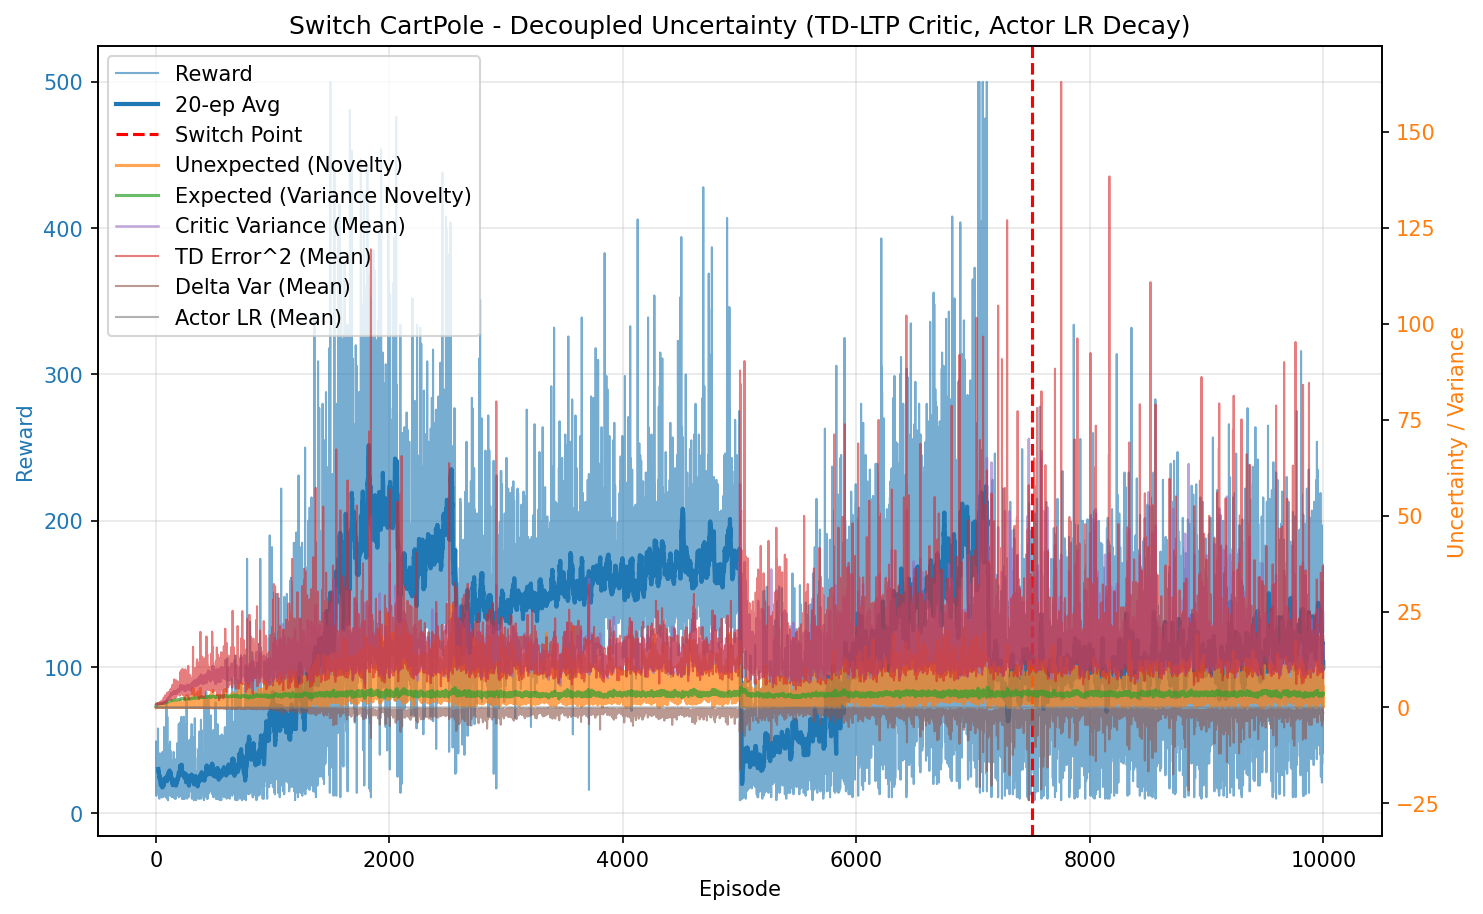

The data file committed next to this chart (first rows):
episode, reward, unexpected_uncertainty, expected_uncertainty, mean_variance, mean_td_error_sq, mean_delta_var, mean_actor_lr, mean_abs_td
0, 49.0, 0.0001301, 0.3274, 0.708, 0.9913, 0.0002505, 9.999999999999999e-05, 0.9952
1, 42.0, 0.029, 0.5099, 0.7345, 0.9881, 0.0002176, 9.999999999999995e-05, 0.9909
2, 12.0, 0.001993, 0.5499, 0.7433, 0.887, 0.0001367, 0.0001, 0.9377
3, 15.0, 7.012663896121623e-05, 0.594, 0.7487, 0.9383, 0.000169, 0.0001, 0.9629
4, 47.0, 0.005302, 0.6977, 0.7556, 0.9484, 0.0001552, 9.999999999999999e-05, 0.9696
5, 15.0, 0.01037, 0.7231, 0.7738, 0.9752, 0.0001512, 0.0001, 0.971
6, 28.0, 0.04358, 0.7635, 0.7882, 1.015, 0.0001617, 9.999999999999996e-05, 0.9913
7, 24.0, 0.0002058, 0.7902, 0.789, 0.8601, 6.144547537630274e-05, 9.999999999999999e-05, 0.9164
8, 18.0, 3.7075007152939346e-06, 0.8071, 0.7968, 0.94, 0.0001083, 0.0001, 0.9435
9, 41.0, 0.007127, 0.8388, 0.812, 0.9687, 0.0001217, 9.999999999999995e-05, 0.9432
10, 31.0, 0.08523, 0.8551, 0.8099, 0.9721, 0.0001205, 9.999999999999995e-05, 0.9568
11, 14.0, 0.01605, 0.861, 0.81, 0.9623, 3.5912635984014134e-05, 0.0001, 0.944
12, 21.0, 0.0008542, 0.8705, 0.831, 0.8986, 6.664943779620964e-05, 0.0001, 0.9054
13, 47.0, 0.1107, 0.8867, 0.8347, 0.9721, 0.0001254, 9.999999999999999e-05, 0.9591
14, 33.0, 7.019178959623627e-05, 0.8945, 0.8369, 0.8141, 6.710784156709989e-06, 9.999999999999995e-05, 0.8574
15, 16.0, 1.975723234187989e-06, 0.8964, 0.8238, 0.8072, 5.610583889437582e-06, 0.0001, 0.8847
16, 31.0, 0.126, 0.9008, 0.8332, 1.052, 0.0001972, 9.999999999999995e-05, 0.9865
17, 58.0, 0.1915, 0.9135, 0.8637, 1.099, 0.0001658, 0.0001, 1.005
18, 43.0, 0.282, 0.9209, 0.8724, 1.041, 0.0001791, 9.999999999999996e-05, 0.9701
19, 21.0, 0.03114, 0.9233, 0.8725, 0.9418, 6.51849839456387e-05, 0.0001, 0.9525
20, 33.0, 0.09015, 0.9272, 0.8789, 0.9925, 9.543545017282119e-05, 9.999999999999995e-05, 0.9823
21, 20.0, 0.01332, 0.9293, 0.8821, 0.9526, 4.401994095964664e-06, 0.0001, 0.9142
22, 18.0, 0.06619, 0.9321, 0.8955, 1.122, 0.0002801, 0.0001, 0.9865
23, 19.0, 0.004936, 0.9339, 0.8884, 0.9277, 3.352968719370684e-06, 0.0001, 0.8977
24, 15.0, 0.0001737, 0.9358, 0.8972, 0.9369, 0.000108, 0.0001, 0.9376
25, 11.0, 0.02397, 0.9363, 0.886, 0.9946, 0.0001109, 0.0001, 0.9661
26, 24.0, 0.1197, 0.9404, 0.9129, 1.124, 0.0001126, 9.999999999999999e-05, 0.9914
27, 15.0, 0.07524, 0.9422, 0.9095, 1.124, 0.0001286, 0.0001, 0.9889
28, 13.0, 0.0114, 0.9432, 0.9024, 0.9491, 5.875043656816075e-05, 0.0001, 0.9198
29, 10.0, 0.001224, 0.9446, 0.9188, 0.8991, -3.5349556232482007e-07, 0.0001, 0.9195
30, 14.0, 0.09254, 0.9473, 0.9317, 1.158, 0.0001395, 0.0001, 0.9671
31, 33.0, 0.3585, 0.9518, 0.9266, 1.318, 0.0003424, 9.999999999999995e-05, 1.06
32, 28.0, 0.3309, 0.9567, 0.9444, 1.219, 3.977373740349787e-05, 9.999999999999996e-05, 1.017
33, 41.0, 0.04105, 0.966, 0.9689, 1.213, 0.0001847, 9.999999999999995e-05, 0.9743
34, 16.0, 0.001155, 0.9696, 0.9824, 0.9735, -3.550674096946475e-05, 0.0001, 0.9186
35, 24.0, 0.1212, 0.9748, 0.9873, 1.221, 4.546390921124341e-05, 9.999999999999999e-05, 0.9935
36, 29.0, 0.1388, 0.9818, 1.004, 1.454, 0.0003847, 9.999999999999996e-05, 1.067
37, 12.0, 0.02052, 0.9838, 0.9999, 0.9067, -0.0001601, 0.0001, 0.8613
38, 14.0, 0.3431, 0.9868, 1.014, 1.433, 0.0001504, 0.0001, 1.1
39, 12.0, 0.03097, 0.9893, 1.018, 0.8646, -0.00044, 0.0001, 0.7986
40, 26.0, 0.1484, 0.9936, 1.016, 1.221, -5.926830234037266e-06, 9.999999999999998e-05, 1.015
41, 15.0, 0.01023, 0.9942, 0.995, 0.9129, -0.0005012, 0.0001, 0.7905
42, 18.0, 0.5857, 0.9957, 1.006, 1.546, 0.0003811, 0.0001, 1.142
43, 14.0, 0.1077, 0.9987, 1.037, 1.074, -0.0001881, 0.0001, 0.8955
44, 29.0, 0.06533, 1.002, 1.025, 1.319, -0.0001625, 9.999999999999996e-05, 0.9442
45, 16.0, 0.08003, 1.006, 1.057, 1.207, -4.9578226394097634e-05, 0.0001, 0.9744
46, 13.0, 0.1923, 1.009, 1.066, 1.614, 8.178011552017493e-05, 0.0001, 1.061
47, 26.0, 0.143, 1.013, 1.051, 1.299, -0.0001105, 9.999999999999998e-05, 0.9925
48, 17.0, 0.1301, 1.018, 1.092, 1.305, 2.6320777953719235e-06, 0.0001, 1.035
49, 16.0, 0.3675, 1.021, 1.079, 1.574, 0.0004065, 0.0001, 1.09
50, 13.0, 0.2532, 1.026, 1.115, 1.428, -0.0001254, 0.0001, 0.9949
51, 18.0, 0.4343, 1.03, 1.112, 1.688, 0.0002641, 0.0001, 1.107
52, 11.0, 0.3231, 1.033, 1.122, 1.51, 0.000188, 0.0001, 1.047
53, 18.0, 0.07904, 1.038, 1.125, 1.245, -0.0002876, 0.0001, 0.9363
54, 12.0, 0.1624, 1.042, 1.144, 1.371, 0.0001099, 0.0001, 1.049
55, 42.0, 0.06279, 1.049, 1.126, 0.9184, -0.0005415, 9.999999999999995e-05, 0.8353
56, 20.0, 0.3815, 1.052, 1.136, 1.706, 0.0001834, 0.0001, 1.081
57, 11.0, 0.2348, 1.054, 1.144, 1.47, 0.0001959, 0.0001, 0.9607
58, 34.0, 0.1482, 1.056, 1.124, 1.103, -0.0002997, 9.999999999999994e-05, 0.9037
59, 20.0, 0.09871, 1.055, 1.1, 1.203, -0.0002987, 0.0001, 0.8911
... 9,940 more rows
